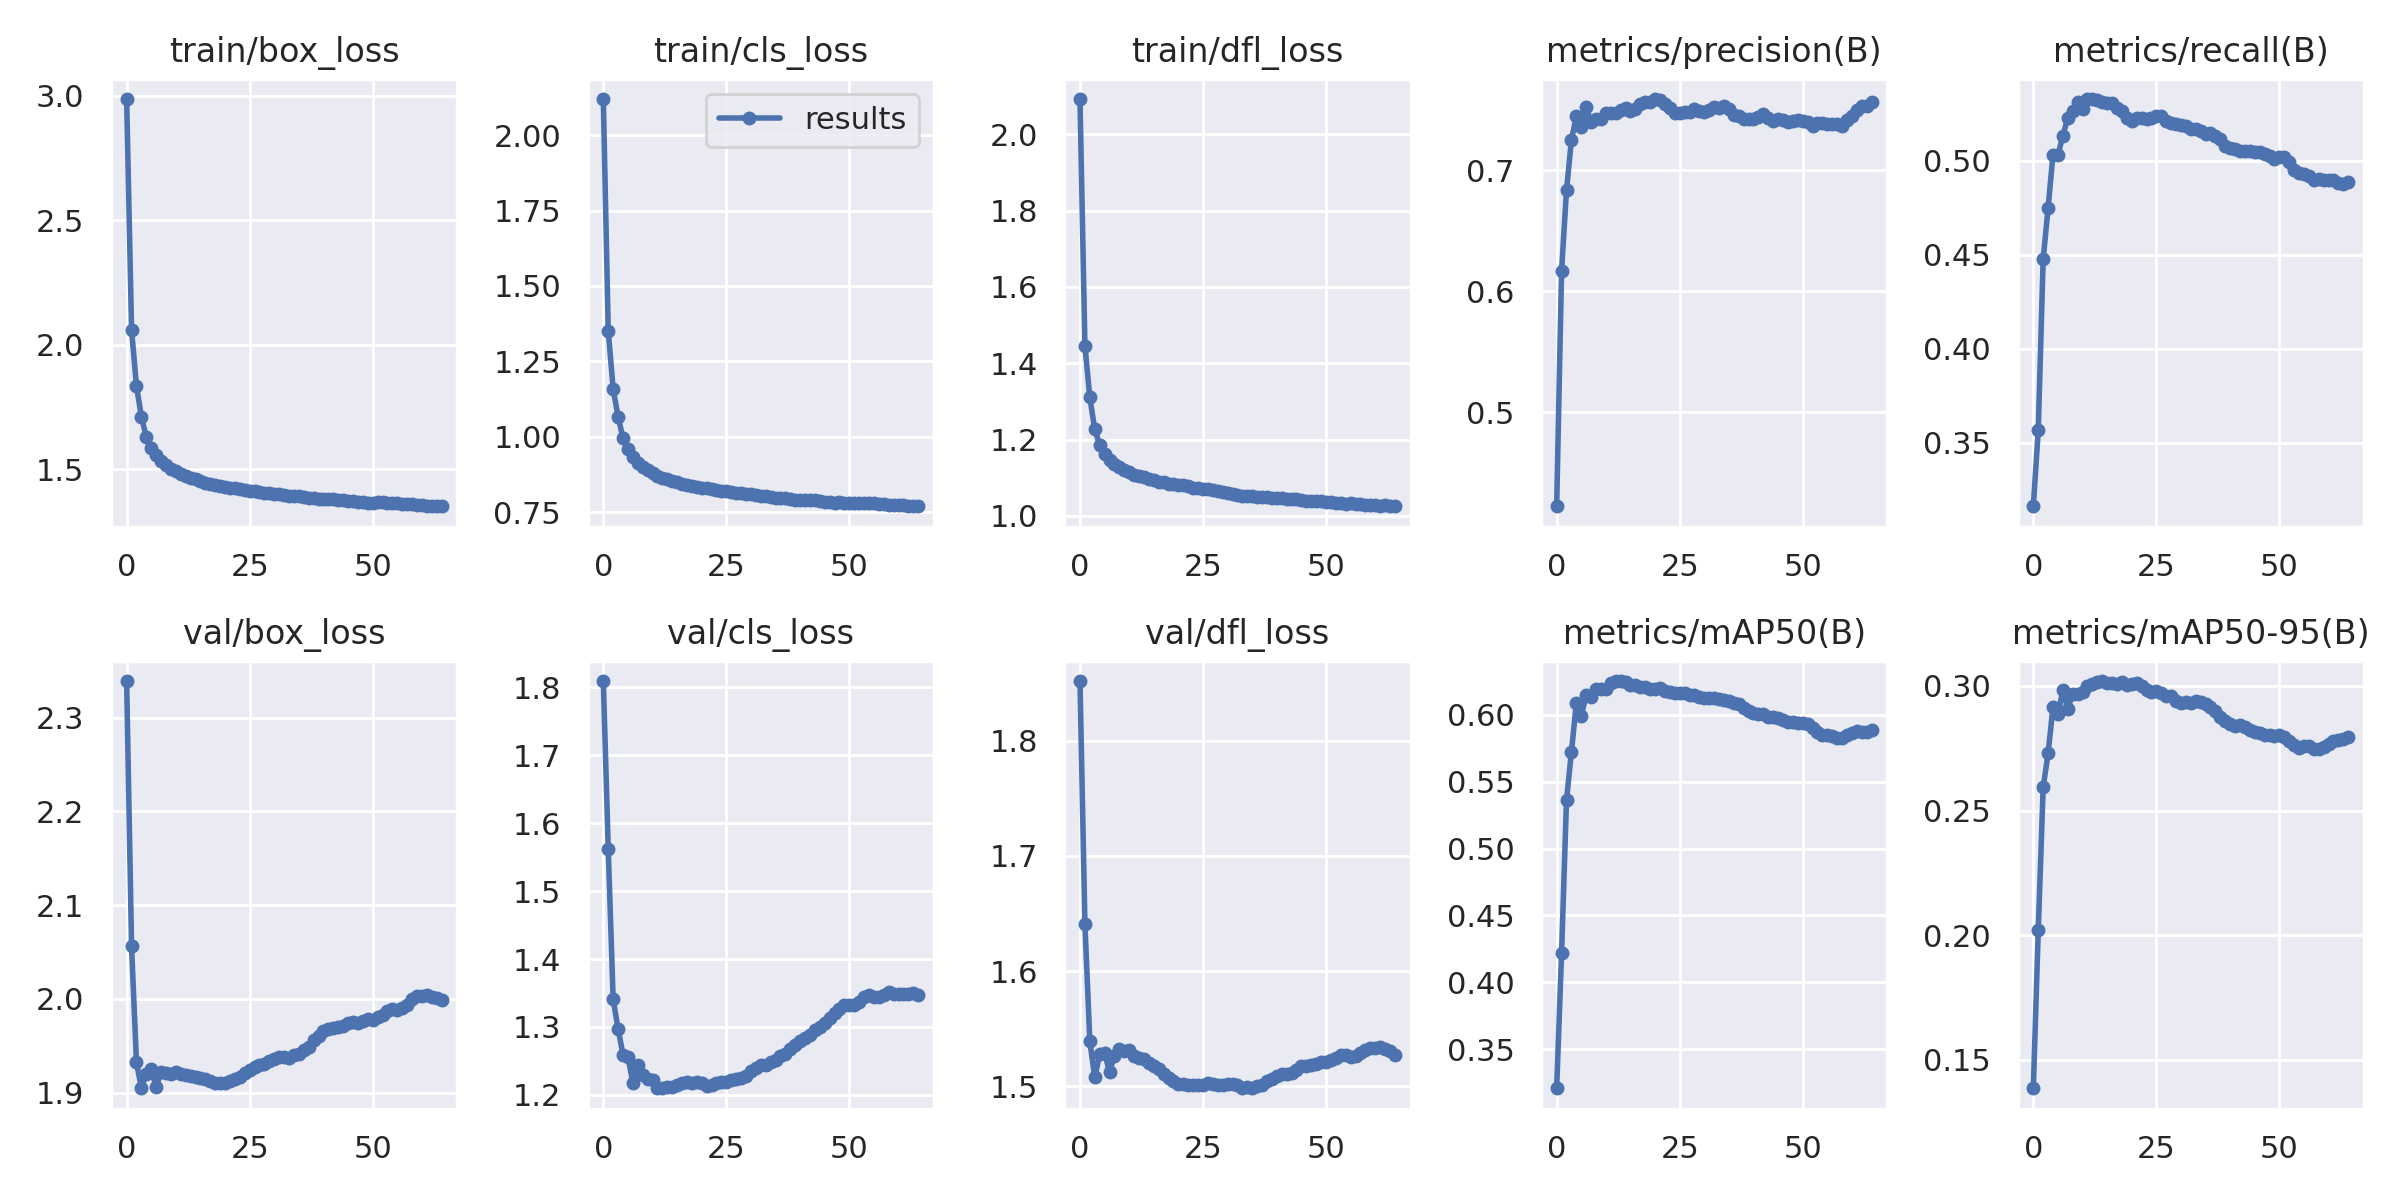

The data file committed next to this chart (first rows):
epoch, train/box_loss, train/cls_loss, train/dfl_loss, metrics/precision(B), metrics/recall(B), metrics/mAP50(B), metrics/mAP50-95(B), val/box_loss, val/cls_loss, val/dfl_loss, lr/pg0, lr/pg1, lr/pg2
0, 2.986, 2.12, 2.093, 0.4221, 0.3164, 0.3207, 0.1386, 2.339, 1.809, 1.852, 0.07002, 0.003331, 0.003331
1, 2.06, 1.351, 1.446, 0.6169, 0.3568, 0.4219, 0.2019, 2.056, 1.562, 1.641, 0.03997, 0.00662, 0.00662
2, 1.834, 1.159, 1.31, 0.6834, 0.4476, 0.5362, 0.2593, 1.932, 1.341, 1.539, 0.009887, 0.009866, 0.009866
3, 1.71, 1.067, 1.227, 0.7252, 0.4748, 0.5722, 0.273, 1.905, 1.297, 1.508, 0.009802, 0.009802, 0.009802
4, 1.63, 0.9962, 1.186, 0.7446, 0.5032, 0.6087, 0.2917, 1.92, 1.259, 1.528, 0.009802, 0.009802, 0.009802
5, 1.585, 0.9579, 1.163, 0.7357, 0.5028, 0.5993, 0.2888, 1.925, 1.256, 1.529, 0.009736, 0.009736, 0.009736
6, 1.555, 0.9336, 1.148, 0.7523, 0.5133, 0.6148, 0.2982, 1.906, 1.218, 1.512, 0.00967, 0.00967, 0.00967
7, 1.534, 0.9145, 1.137, 0.7399, 0.5225, 0.6131, 0.2909, 1.922, 1.244, 1.526, 0.009604, 0.009604, 0.009604
8, 1.517, 0.8995, 1.128, 0.7425, 0.5265, 0.6195, 0.2969, 1.921, 1.229, 1.532, 0.009538, 0.009538, 0.009538
9, 1.501, 0.8885, 1.12, 0.7423, 0.5309, 0.6197, 0.2967, 1.919, 1.223, 1.53, 0.009472, 0.009472, 0.009472
10, 1.491, 0.8797, 1.115, 0.7478, 0.5274, 0.6197, 0.2974, 1.923, 1.222, 1.531, 0.009406, 0.009406, 0.009406
11, 1.481, 0.8716, 1.108, 0.7471, 0.5325, 0.6241, 0.2999, 1.92, 1.21, 1.526, 0.00934, 0.00934, 0.00934
12, 1.472, 0.8649, 1.104, 0.7477, 0.5327, 0.6253, 0.3009, 1.919, 1.21, 1.525, 0.009274, 0.009274, 0.009274
13, 1.466, 0.8599, 1.101, 0.7502, 0.5321, 0.625, 0.3016, 1.918, 1.212, 1.523, 0.009208, 0.009208, 0.009208
14, 1.459, 0.8534, 1.097, 0.7514, 0.5313, 0.6246, 0.302, 1.917, 1.212, 1.52, 0.009142, 0.009142, 0.009142
15, 1.453, 0.8495, 1.094, 0.749, 0.5306, 0.6225, 0.3013, 1.915, 1.214, 1.518, 0.009076, 0.009076, 0.009076
16, 1.446, 0.8423, 1.09, 0.7504, 0.5306, 0.6223, 0.3011, 1.915, 1.217, 1.515, 0.00901, 0.00901, 0.00901
17, 1.441, 0.8399, 1.089, 0.7548, 0.528, 0.621, 0.3007, 1.913, 1.219, 1.511, 0.008944, 0.008944, 0.008944
18, 1.438, 0.836, 1.084, 0.7567, 0.5265, 0.6211, 0.3014, 1.91, 1.217, 1.507, 0.008878, 0.008878, 0.008878
19, 1.434, 0.8329, 1.082, 0.7567, 0.5227, 0.619, 0.3002, 1.91, 1.22, 1.505, 0.008812, 0.008812, 0.008812
20, 1.43, 0.8304, 1.081, 0.759, 0.5211, 0.6193, 0.3007, 1.91, 1.218, 1.502, 0.008746, 0.008746, 0.008746
21, 1.426, 0.8287, 1.079, 0.7582, 0.5224, 0.6202, 0.3012, 1.913, 1.214, 1.502, 0.00868, 0.00868, 0.00868
22, 1.423, 0.8259, 1.077, 0.7546, 0.5225, 0.6182, 0.2999, 1.914, 1.215, 1.501, 0.008614, 0.008614, 0.008614
23, 1.419, 0.8222, 1.074, 0.7514, 0.5222, 0.6168, 0.2985, 1.917, 1.217, 1.501, 0.008548, 0.008548, 0.008548
24, 1.416, 0.8198, 1.072, 0.7478, 0.5228, 0.6163, 0.2977, 1.921, 1.219, 1.501, 0.008482, 0.008482, 0.008482
25, 1.413, 0.8188, 1.071, 0.7475, 0.5235, 0.6166, 0.298, 1.924, 1.218, 1.501, 0.008416, 0.008416, 0.008416
26, 1.411, 0.8171, 1.069, 0.748, 0.5236, 0.6165, 0.297, 1.928, 1.222, 1.503, 0.00835, 0.00835, 0.00835
27, 1.408, 0.8149, 1.066, 0.7482, 0.5211, 0.6151, 0.2961, 1.929, 1.223, 1.502, 0.008284, 0.008284, 0.008284
28, 1.405, 0.8133, 1.064, 0.751, 0.52, 0.6152, 0.2958, 1.931, 1.225, 1.501, 0.008218, 0.008218, 0.008218
29, 1.403, 0.8116, 1.062, 0.7494, 0.5194, 0.6136, 0.2941, 1.933, 1.228, 1.501, 0.008152, 0.008152, 0.008152
30, 1.402, 0.8102, 1.059, 0.7483, 0.5187, 0.6128, 0.2932, 1.935, 1.236, 1.502, 0.008086, 0.008086, 0.008086
31, 1.399, 0.8073, 1.057, 0.7498, 0.5183, 0.6129, 0.2934, 1.938, 1.24, 1.502, 0.00802, 0.00802, 0.00802
32, 1.396, 0.8052, 1.054, 0.7522, 0.5168, 0.6124, 0.2933, 1.938, 1.245, 1.501, 0.007954, 0.007954, 0.007954
33, 1.394, 0.8022, 1.053, 0.7518, 0.5165, 0.6122, 0.2939, 1.937, 1.245, 1.498, 0.007888, 0.007888, 0.007888
34, 1.392, 0.7991, 1.052, 0.7529, 0.5154, 0.6115, 0.2934, 1.94, 1.249, 1.499, 0.007822, 0.007822, 0.007822
35, 1.39, 0.7982, 1.051, 0.7508, 0.5139, 0.6101, 0.2926, 1.942, 1.252, 1.498, 0.007756, 0.007756, 0.007756
36, 1.389, 0.7982, 1.05, 0.7454, 0.5148, 0.6091, 0.2915, 1.945, 1.257, 1.5, 0.00769, 0.00769, 0.00769
37, 1.386, 0.7957, 1.049, 0.7446, 0.5128, 0.6078, 0.29, 1.949, 1.26, 1.501, 0.007624, 0.007624, 0.007624
38, 1.385, 0.7945, 1.048, 0.7427, 0.5112, 0.6051, 0.2875, 1.956, 1.267, 1.505, 0.007558, 0.007558, 0.007558
39, 1.381, 0.7918, 1.047, 0.7428, 0.5076, 0.6028, 0.2859, 1.96, 1.273, 1.506, 0.007492, 0.007492, 0.007492
40, 1.38, 0.7913, 1.046, 0.7426, 0.5064, 0.601, 0.2846, 1.965, 1.279, 1.509, 0.007426, 0.007426, 0.007426
41, 1.38, 0.7913, 1.046, 0.7444, 0.5059, 0.6004, 0.2839, 1.968, 1.284, 1.511, 0.00736, 0.00736, 0.00736
42, 1.379, 0.7893, 1.044, 0.7467, 0.5053, 0.6009, 0.2845, 1.969, 1.288, 1.511, 0.007294, 0.007294, 0.007294
43, 1.377, 0.789, 1.045, 0.7435, 0.5049, 0.5986, 0.2834, 1.97, 1.296, 1.512, 0.007228, 0.007228, 0.007228
44, 1.375, 0.7866, 1.043, 0.741, 0.5052, 0.5981, 0.2823, 1.972, 1.3, 1.514, 0.007162, 0.007162, 0.007162
45, 1.373, 0.7842, 1.04, 0.7421, 0.5045, 0.5975, 0.2817, 1.975, 1.306, 1.517, 0.007096, 0.007096, 0.007096
46, 1.371, 0.7838, 1.04, 0.7414, 0.5043, 0.596, 0.2812, 1.975, 1.313, 1.518, 0.00703, 0.00703, 0.00703
47, 1.368, 0.7808, 1.039, 0.74, 0.5037, 0.5946, 0.2802, 1.975, 1.32, 1.518, 0.006964, 0.006964, 0.006964
48, 1.367, 0.7822, 1.038, 0.7405, 0.5022, 0.5945, 0.2802, 1.976, 1.327, 1.52, 0.006898, 0.006898, 0.006898
49, 1.365, 0.7796, 1.038, 0.7419, 0.5007, 0.594, 0.2799, 1.978, 1.332, 1.521, 0.006832, 0.006832, 0.006832
50, 1.365, 0.7799, 1.037, 0.7406, 0.5018, 0.594, 0.2803, 1.978, 1.332, 1.521, 0.006766, 0.006766, 0.006766
51, 1.367, 0.7804, 1.035, 0.7404, 0.5016, 0.5934, 0.2795, 1.981, 1.333, 1.523, 0.0067, 0.0067, 0.0067
52, 1.367, 0.7811, 1.034, 0.737, 0.4994, 0.5905, 0.278, 1.983, 1.337, 1.524, 0.006634, 0.006634, 0.006634
53, 1.366, 0.78, 1.033, 0.7394, 0.495, 0.5874, 0.2765, 1.987, 1.344, 1.527, 0.006568, 0.006568, 0.006568
54, 1.365, 0.7795, 1.032, 0.7389, 0.4934, 0.5853, 0.2753, 1.989, 1.347, 1.527, 0.006502, 0.006502, 0.006502
55, 1.364, 0.7797, 1.032, 0.7382, 0.4929, 0.5848, 0.2758, 1.988, 1.345, 1.526, 0.006436, 0.006436, 0.006436
56, 1.362, 0.778, 1.031, 0.7387, 0.4916, 0.5845, 0.2757, 1.99, 1.344, 1.526, 0.00637, 0.00637, 0.00637
57, 1.359, 0.7766, 1.03, 0.7381, 0.4897, 0.5826, 0.2748, 1.994, 1.348, 1.529, 0.006304, 0.006304, 0.006304
58, 1.359, 0.7753, 1.028, 0.7369, 0.4901, 0.5827, 0.2746, 2, 1.351, 1.532, 0.006238, 0.006238, 0.006238
59, 1.357, 0.7754, 1.028, 0.7419, 0.4898, 0.5852, 0.2756, 2.003, 1.348, 1.533, 0.006172, 0.006172, 0.006172
... 5 more rows
